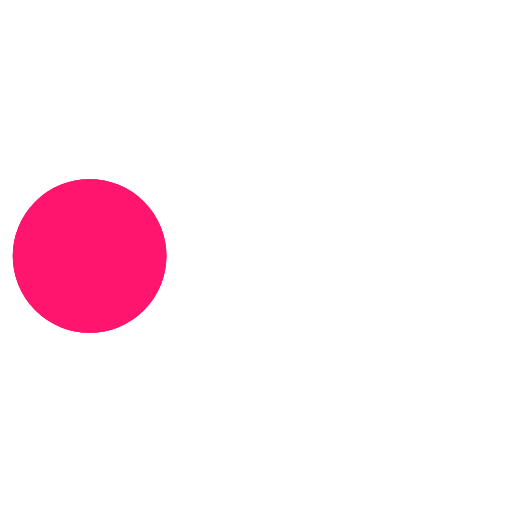
t = 0.00 s
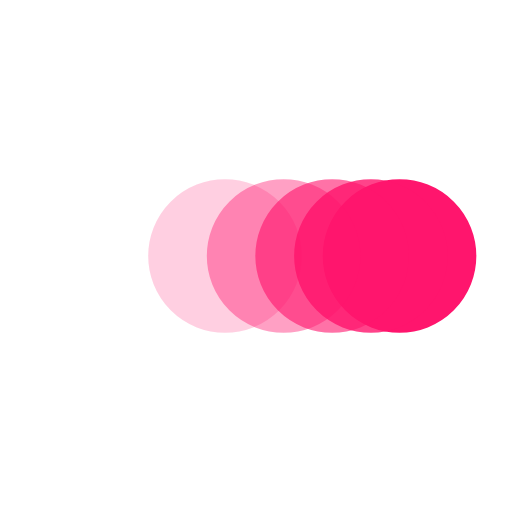
t = 0.28 s
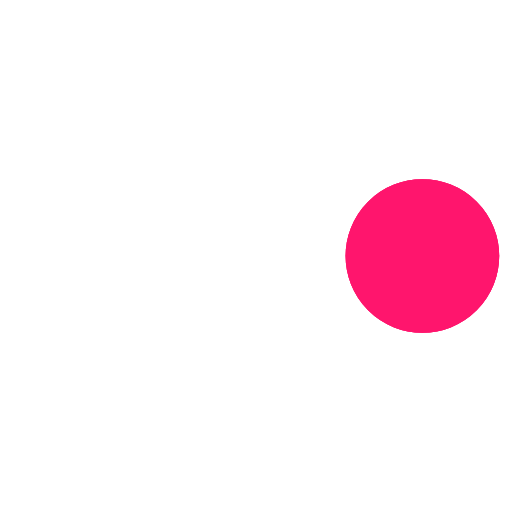
t = 0.57 s
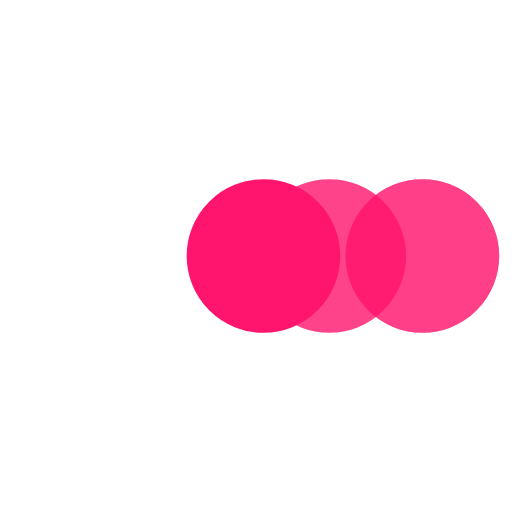
t = 0.85 s
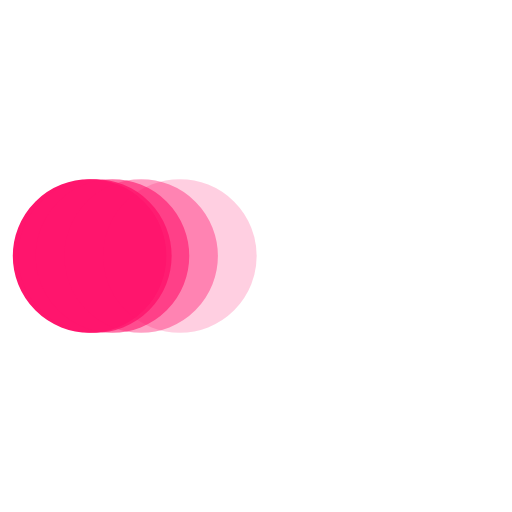
t = 1.13 s
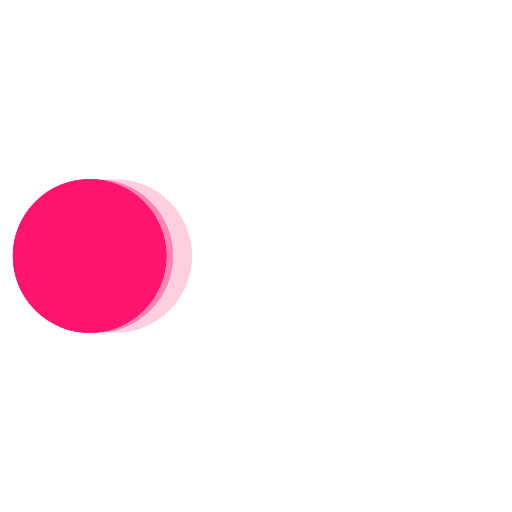
t = 1.23 s

The animated SVG that drew these frames (rendered in a browser with its animation timeline set to each time). Animation: 5 SMIL elements (animate=5); one cycle of 1.70 s, repeats indefinitely.

<svg xmlns="http://www.w3.org/2000/svg" viewBox="0 0 200 200"><circle fill="#FF156D" stroke="#FF156D" stroke-width="30" r="15" cx="35" cy="100"><animate attributeName="cx" calcMode="spline" dur="1.5" values="35;165;165;35;35" keySplines="0 .1 .5 1;0 .1 .5 1;0 .1 .5 1;0 .1 .5 1" repeatCount="indefinite" begin="0"></animate></circle><circle fill="#FF156D" stroke="#FF156D" stroke-width="30" opacity=".8" r="15" cx="35" cy="100"><animate attributeName="cx" calcMode="spline" dur="1.5" values="35;165;165;35;35" keySplines="0 .1 .5 1;0 .1 .5 1;0 .1 .5 1;0 .1 .5 1" repeatCount="indefinite" begin="0.05"></animate></circle><circle fill="#FF156D" stroke="#FF156D" stroke-width="30" opacity=".6" r="15" cx="35" cy="100"><animate attributeName="cx" calcMode="spline" dur="1.5" values="35;165;165;35;35" keySplines="0 .1 .5 1;0 .1 .5 1;0 .1 .5 1;0 .1 .5 1" repeatCount="indefinite" begin=".1"></animate></circle><circle fill="#FF156D" stroke="#FF156D" stroke-width="30" opacity=".4" r="15" cx="35" cy="100"><animate attributeName="cx" calcMode="spline" dur="1.5" values="35;165;165;35;35" keySplines="0 .1 .5 1;0 .1 .5 1;0 .1 .5 1;0 .1 .5 1" repeatCount="indefinite" begin=".15"></animate></circle><circle fill="#FF156D" stroke="#FF156D" stroke-width="30" opacity=".2" r="15" cx="35" cy="100"><animate attributeName="cx" calcMode="spline" dur="1.5" values="35;165;165;35;35" keySplines="0 .1 .5 1;0 .1 .5 1;0 .1 .5 1;0 .1 .5 1" repeatCount="indefinite" begin=".2"></animate></circle></svg>
